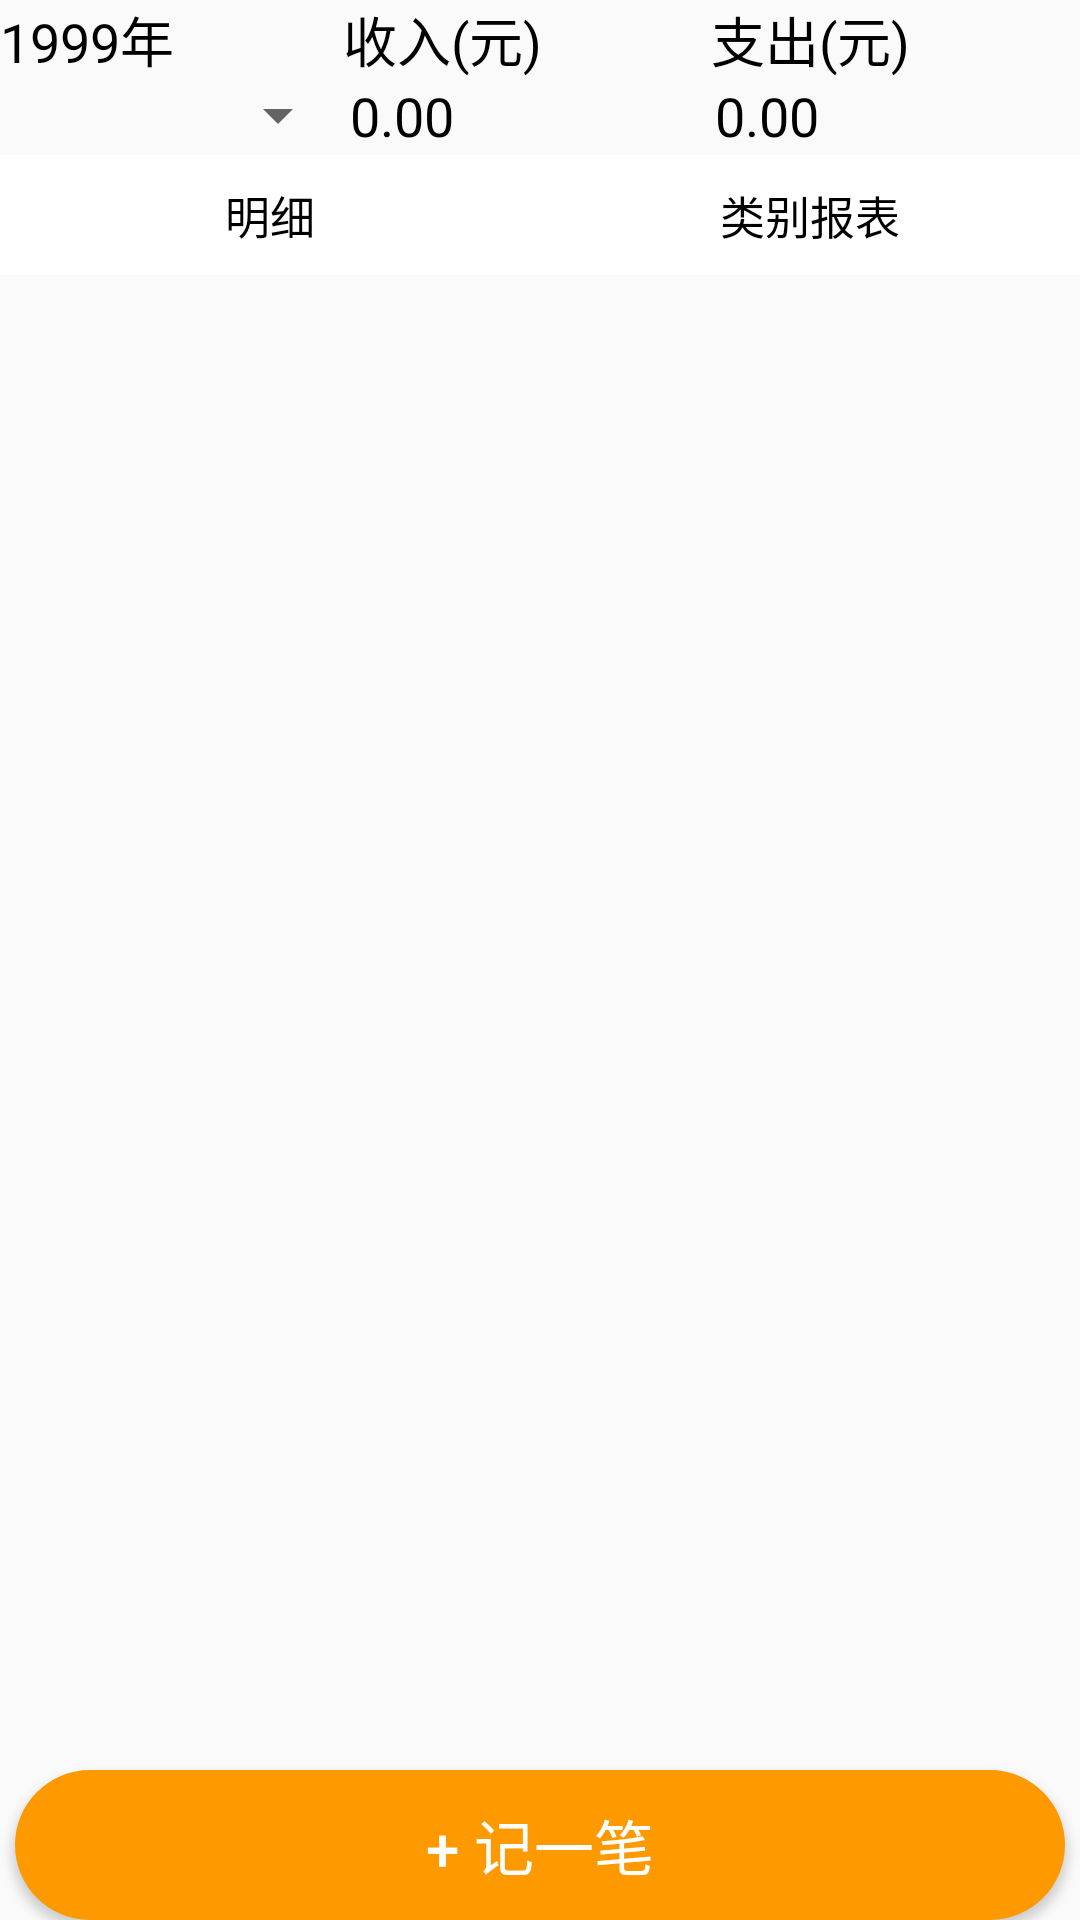

Android layout source for this screen:
<!-- AndroidManifest.xml: application theme AppTheme -->
<!-- res/layout/spending.xml -->
<?xml version="1.0" encoding="utf-8"?>
<LinearLayout xmlns:android="http://schemas.android.com/apk/res/android"
    android:layout_width="match_parent"
    android:layout_height="match_parent"
    android:orientation="vertical">

    
    

    <LinearLayout
        android:layout_width="fill_parent"
        android:layout_height="wrap_content"
        android:orientation="horizontal">
        <TextView
            android:id="@+id/tv_year"
            android:layout_width="wrap_content"
            android:layout_height="fill_parent"
            android:layout_weight="3"
            android:text="1999年"
            android:textColor="@android:color/black"
            android:textSize="18dp"/>
        <TextView
            android:id="@+id/tv_income"
            android:layout_width="wrap_content"
            android:layout_height="fill_parent"
            android:layout_weight="3"
            android:text="收入(元)"
            android:textColor="@android:color/black"
            android:textSize="18dp"/>
        <TextView
            android:id="@+id/tv_outlay"
            android:layout_width="wrap_content"
            android:layout_height="fill_parent"
            android:layout_weight="3"
            android:text="支出(元)"
            android:textColor="@android:color/black"
            android:textSize="18dp"/>
    </LinearLayout>

    <LinearLayout
        android:layout_width="fill_parent"
        android:layout_height="wrap_content"
        android:orientation="horizontal">
        <Spinner
            android:id="@+id/month_spinner"
            android:layout_width="30dp"
            android:layout_height="fill_parent"
            android:gravity="bottom"
            android:layout_weight="3">
        </Spinner>
        <TextView
            android:id="@+id/tv_income_money"
            android:layout_width="wrap_content"
            android:layout_height="fill_parent"
            android:gravity="bottom"
            android:layout_weight="3"
            android:text="0.00"
            android:textColor="@android:color/black"
            android:textSize="18dp"/>
        <TextView
            android:id="@+id/tv_outlay_money"
            android:layout_width="wrap_content"
            android:layout_height="fill_parent"
            android:gravity="bottom"
            android:layout_weight="3"
            android:text="0.00"
            android:textColor="@android:color/black"
            android:textSize="18dp"/>
    </LinearLayout>

    <LinearLayout
        android:layout_width="match_parent"
        android:layout_height="40dp"
        android:layout_marginTop="1dp"
        android:background="@android:color/white"
        android:baselineAligned="false"
        android:gravity="center_vertical"
        android:orientation="horizontal"
        android:paddingBottom="5dp"
        android:paddingTop="5dp">

        
        <TextView
            android:id="@+id/item_detail"
            android:layout_width="0dp"
            android:layout_height="match_parent"
            android:layout_weight="1"
            android:gravity="center_horizontal|center_vertical"
            android:text="@string/detail_tab"
            android:textColor="@color/main_tab_text_color"
            android:textSize="15dp"/>

        
        <TextView
            android:id="@+id/item_category_report"
            android:layout_width="0dp"
            android:layout_height="match_parent"
            android:layout_weight="1"
            android:gravity="center_horizontal|center_vertical"
            android:text="@string/category_report_tab"
            android:textColor="@color/main_tab_text_color"
            android:textSize="15dp"/>
    </LinearLayout>

    <android.support.v4.view.ViewPager
        android:id="@+id/mainViewPager"
        android:layout_width="match_parent"
        android:layout_height="0dp"
        android:layout_weight="1"/>

    
    <Button
        android:id="@+id/btnAddRecord"
        style="@style/textstyle"
        android:layout_width="fill_parent"
        android:background="@drawable/cycleanytext_shape"
        android:onClick="OnAddRecordClick"
        android:text="+ 记一笔"
        android:textColor="@android:color/white"
        android:textSize="20dp"/>

</LinearLayout>
<!-- resources referenced by this layout -->
<resources>
  <color name="blue">#1ba0e1</color>
  <color name="main_tab_text_color">#000000</color>
  <!-- drawable cycleanytext_shape (drawable) -->
  <?xml version="1.0" encoding="utf-8"?>
  <shape xmlns:android="http://schemas.android.com/apk/res/android"> 
   <solid android:color="#ff9900" />
   <corners android:radius="50dp" />
   <padding
       android:left="5dp"
       android:top="5dp"
       android:right="5dp"
       android:bottom="5dp" />
  </shape>
  <string name="category_report_tab">类别报表</string>
  <string name="detail_tab">明细</string>
  <style name="textstyle">
          <item name="android:layout_width">fill_parent</item>
          <item name="android:layout_height">50dp</item>
          <item name="android:layout_marginLeft">5dp</item>
          <item name="android:layout_marginRight">5dp</item>
          <item name="android:layout_marginTop">10dp</item>
          <item name="android:gravity">center</item>
      </style>
  <style name="AppTheme" parent="Theme.AppCompat.Light.DarkActionBar">
          
  
          
          <item name="colorPrimary">@color/blue</item>
  
          
          <item name="colorPrimaryDark">@color/blue1</item>
  
          <item name="colorAccent">@color/colorAccent</item>
      </style>
  <color name="blue1">#0c92d4</color>
  <color name="colorAccent">#FF4081</color>
</resources>
